Run: headless pygame with SDL's dummy video driver; simulated clock (each Clock.tick advances the game by its frame time, no real sleeping); random seed 0; keys injected as events and as key.get_pressed() state; mouse plan: one left click at the window centre at the start of phase 2, then a move to the lower-right quarter at the start of phase 3.
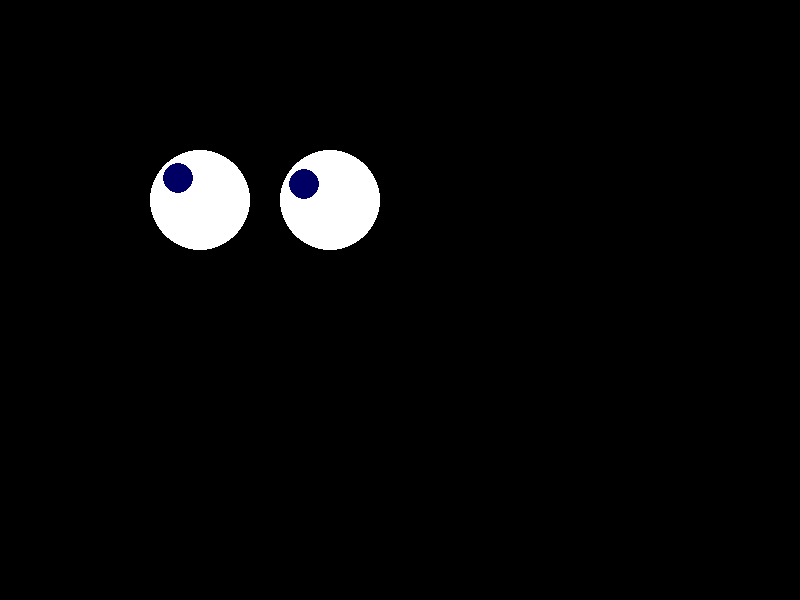
Frame 1 of 4 · flips 1–60 · no input
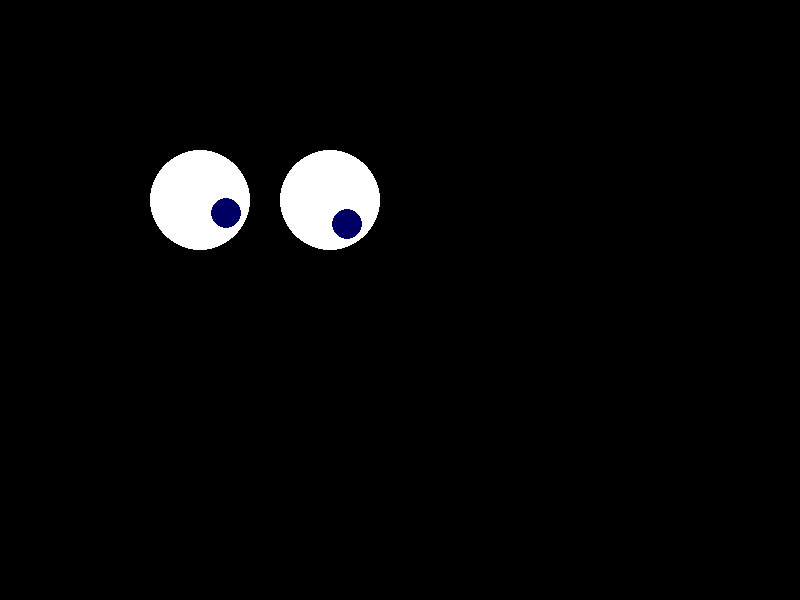
Frame 2 of 4 · flips 61–180 · clicked the window centre · tapped SPACE, RETURN · held RIGHT (→), D
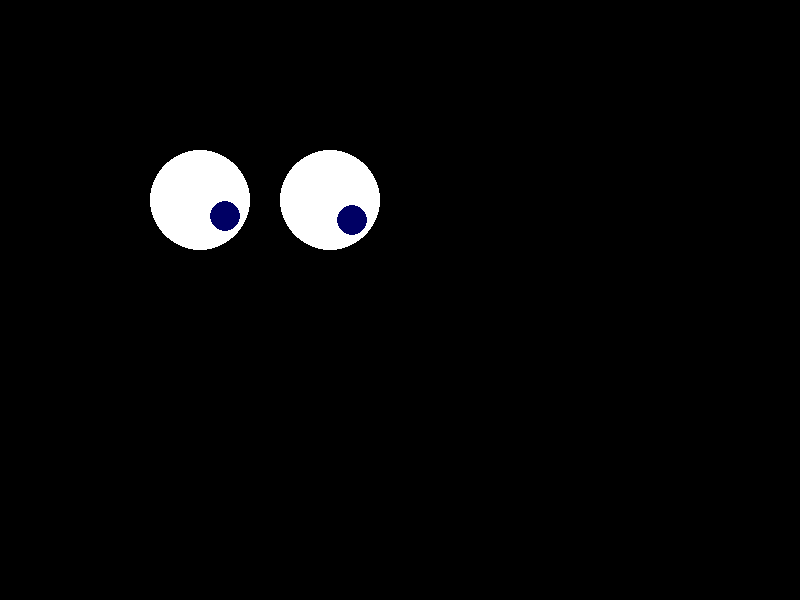
Frame 3 of 4 · flips 181–300 · moved the mouse to the lower-right quarter · held DOWN (↓), S
Frame 4 of 4 · flips 301–420 · held LEFT (←), A, UP (↑), W · screen unchanged from frame 3, image omitted

The pygame program that drew these frames:

import pygame, math

pygame.init()

screen = pygame.display.set_mode((800, 600))


# def update():
#     pass

screen.fill((0, 0, 0))
pygame.display.flip()
# def draw():


# draw()
def draw_eye(eye_x, eye_y):
    mouse_x, mouse_y = pygame.mouse.get_pos()

    distance_x = mouse_x - eye_x
    distance_y = mouse_y - eye_y

    distance = min(math.sqrt(distance_x**2 + distance_y**2), 30)
    angle = math.atan2(distance_y, distance_x)
    pupil_x = eye_x + (math.cos(angle) * distance)
    pupil_y = eye_y + (math.sin(angle) * distance)

    print(mouse_x, end=" ")
    print(mouse_y)

    pygame.draw.circle(screen, (255, 255, 255), (eye_x, eye_y), 50)
    pygame.draw.circle(screen, (0, 0, 100), (pupil_x, pupil_y), 15)
    pygame.display.flip()


running = True
while running:
    draw_eye(200, 200)
    draw_eye(330, 200)

    for event in pygame.event.get():
        if event.type == pygame.QUIT:
            running = False
